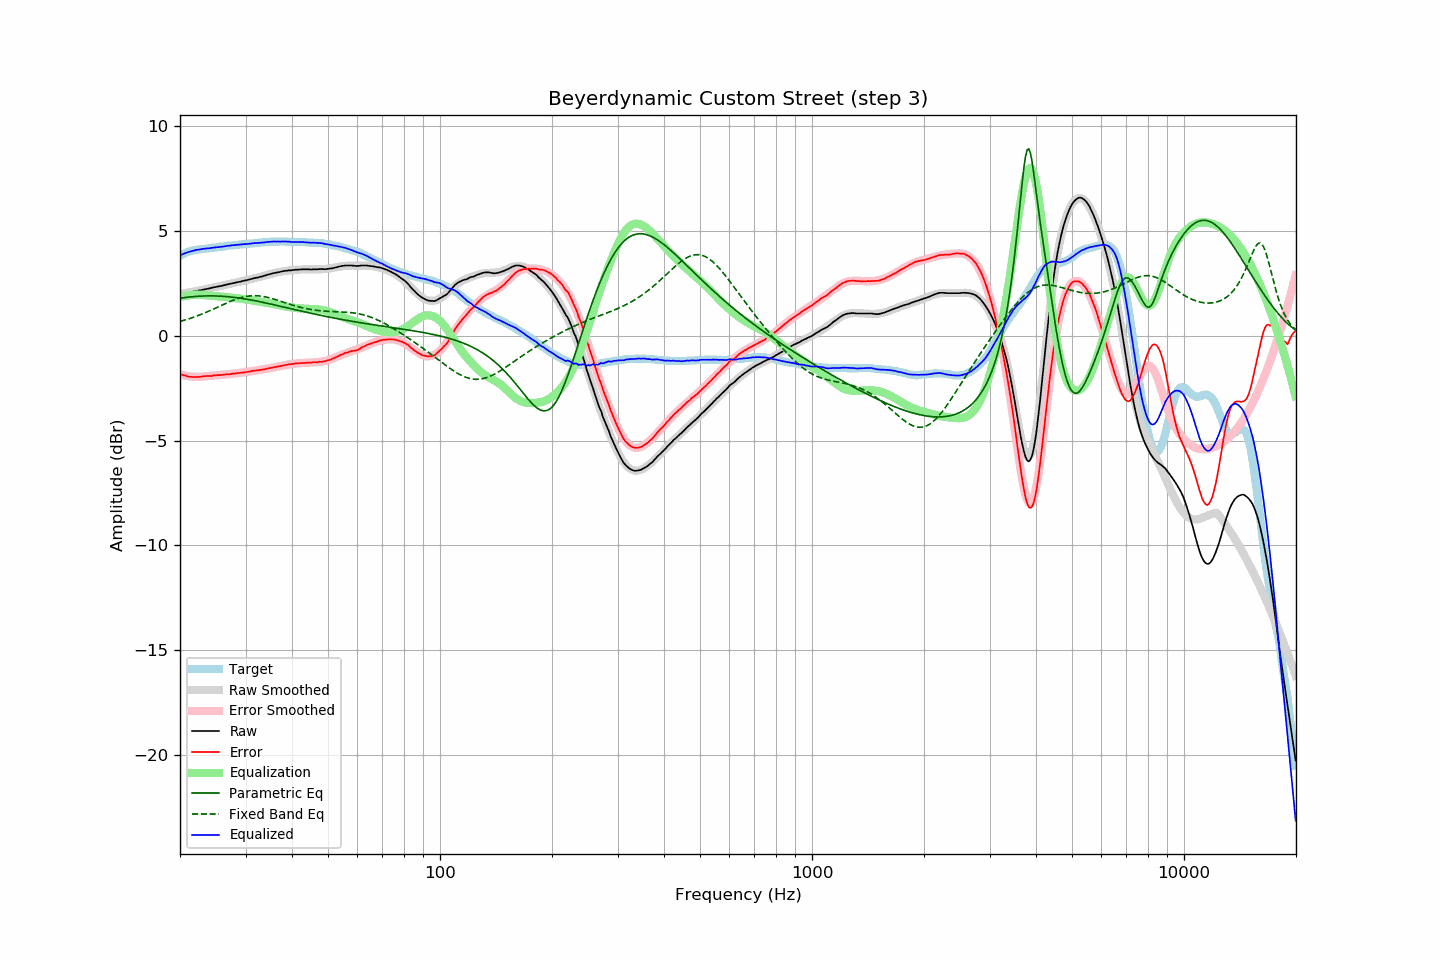

Source data for this figure (header and first rows):
frequency, raw, error, smoothed, error_smoothed, equalization, parametric_eq, fixed_band_eq, equalized_raw, equalized_smoothed, target
20.00, 1.99, -1.83, 1.99, -1.85, 1.85, 1.79, 0.68, 3.84, 3.84, 3.82
20.20, 2.00, -1.86, 2.01, -1.87, 1.87, 1.80, 0.71, 3.87, 3.87, 3.86
20.40, 2.02, -1.88, 2.02, -1.88, 1.88, 1.81, 0.73, 3.91, 3.90, 3.90
20.61, 2.03, -1.90, 2.03, -1.90, 1.90, 1.82, 0.75, 3.93, 3.93, 3.93
20.81, 2.05, -1.92, 2.05, -1.91, 1.91, 1.83, 0.77, 3.97, 3.96, 3.97
21.02, 2.06, -1.95, 2.06, -1.93, 1.93, 1.84, 0.80, 3.99, 3.99, 4.01
21.23, 2.07, -1.96, 2.07, -1.94, 1.94, 1.85, 0.82, 4.01, 4.01, 4.03
21.44, 2.09, -1.96, 2.09, -1.95, 1.95, 1.86, 0.85, 4.04, 4.03, 4.05
21.66, 2.10, -1.97, 2.10, -1.95, 1.95, 1.87, 0.87, 4.05, 4.05, 4.07
21.87, 2.11, -1.97, 2.12, -1.96, 1.96, 1.87, 0.90, 4.07, 4.07, 4.08
22.09, 2.13, -1.97, 2.13, -1.96, 1.96, 1.88, 0.93, 4.09, 4.09, 4.10
22.31, 2.14, -1.97, 2.15, -1.96, 1.96, 1.88, 0.96, 4.11, 4.11, 4.11
22.54, 2.16, -1.96, 2.16, -1.96, 1.96, 1.89, 0.99, 4.12, 4.12, 4.12
22.76, 2.17, -1.96, 2.18, -1.96, 1.96, 1.89, 1.02, 4.13, 4.13, 4.13
22.99, 2.19, -1.94, 2.19, -1.95, 1.95, 1.90, 1.05, 4.14, 4.14, 4.13
23.22, 2.21, -1.93, 2.21, -1.94, 1.94, 1.90, 1.08, 4.15, 4.15, 4.14
23.45, 2.22, -1.93, 2.22, -1.93, 1.93, 1.90, 1.11, 4.16, 4.16, 4.15
23.69, 2.24, -1.92, 2.24, -1.93, 1.93, 1.90, 1.14, 4.17, 4.17, 4.16
23.92, 2.25, -1.92, 2.26, -1.92, 1.92, 1.90, 1.18, 4.17, 4.18, 4.17
24.16, 2.27, -1.92, 2.27, -1.91, 1.91, 1.90, 1.21, 4.18, 4.18, 4.19
24.40, 2.29, -1.92, 2.29, -1.90, 1.90, 1.90, 1.25, 4.20, 4.19, 4.21
24.65, 2.31, -1.89, 2.31, -1.90, 1.90, 1.90, 1.28, 4.21, 4.20, 4.20
24.89, 2.32, -1.89, 2.32, -1.89, 1.89, 1.90, 1.32, 4.21, 4.21, 4.21
25.14, 2.34, -1.88, 2.34, -1.88, 1.88, 1.90, 1.35, 4.23, 4.22, 4.22
25.39, 2.35, -1.88, 2.36, -1.88, 1.88, 1.89, 1.39, 4.23, 4.23, 4.23
25.65, 2.37, -1.88, 2.37, -1.87, 1.87, 1.89, 1.42, 4.24, 4.24, 4.25
25.91, 2.38, -1.87, 2.39, -1.87, 1.87, 1.89, 1.46, 4.25, 4.25, 4.25
26.16, 2.40, -1.86, 2.41, -1.86, 1.86, 1.88, 1.49, 4.26, 4.26, 4.26
26.43, 2.42, -1.85, 2.42, -1.85, 1.85, 1.88, 1.53, 4.27, 4.27, 4.27
26.69, 2.44, -1.84, 2.44, -1.84, 1.84, 1.87, 1.56, 4.28, 4.28, 4.28
26.96, 2.46, -1.84, 2.46, -1.83, 1.83, 1.86, 1.60, 4.30, 4.29, 4.30
27.23, 2.47, -1.84, 2.47, -1.83, 1.83, 1.85, 1.63, 4.30, 4.30, 4.31
27.50, 2.49, -1.82, 2.49, -1.82, 1.82, 1.85, 1.66, 4.31, 4.31, 4.31
27.77, 2.51, -1.80, 2.51, -1.81, 1.81, 1.84, 1.69, 4.32, 4.32, 4.31
28.05, 2.52, -1.81, 2.52, -1.80, 1.80, 1.83, 1.72, 4.32, 4.33, 4.33
28.33, 2.54, -1.79, 2.54, -1.79, 1.79, 1.82, 1.75, 4.34, 4.34, 4.33
28.62, 2.56, -1.78, 2.56, -1.78, 1.78, 1.81, 1.77, 4.35, 4.34, 4.34
28.90, 2.57, -1.78, 2.58, -1.77, 1.77, 1.80, 1.80, 4.35, 4.35, 4.35
29.19, 2.59, -1.76, 2.59, -1.76, 1.76, 1.79, 1.82, 4.36, 4.36, 4.35
29.48, 2.61, -1.77, 2.61, -1.75, 1.75, 1.78, 1.84, 4.37, 4.36, 4.38
29.78, 2.63, -1.74, 2.63, -1.74, 1.74, 1.76, 1.86, 4.37, 4.37, 4.37
30.08, 2.64, -1.74, 2.65, -1.73, 1.73, 1.75, 1.87, 4.37, 4.38, 4.38
30.38, 2.66, -1.72, 2.66, -1.72, 1.72, 1.74, 1.89, 4.38, 4.38, 4.38
30.68, 2.68, -1.72, 2.68, -1.71, 1.71, 1.72, 1.90, 4.39, 4.39, 4.40
30.99, 2.70, -1.70, 2.70, -1.70, 1.70, 1.71, 1.91, 4.40, 4.40, 4.40
31.30, 2.72, -1.68, 2.72, -1.69, 1.69, 1.70, 1.91, 4.41, 4.41, 4.40
31.61, 2.74, -1.67, 2.74, -1.68, 1.68, 1.68, 1.91, 4.42, 4.41, 4.41
31.93, 2.76, -1.66, 2.76, -1.66, 1.66, 1.67, 1.91, 4.43, 4.42, 4.42
32.24, 2.77, -1.65, 2.78, -1.65, 1.65, 1.65, 1.91, 4.43, 4.43, 4.42
32.57, 2.79, -1.65, 2.80, -1.64, 1.64, 1.64, 1.90, 4.43, 4.44, 4.44
32.89, 2.81, -1.63, 2.82, -1.63, 1.63, 1.62, 1.90, 4.44, 4.44, 4.44
33.22, 2.83, -1.62, 2.84, -1.61, 1.61, 1.60, 1.89, 4.45, 4.45, 4.45
33.55, 2.85, -1.61, 2.86, -1.60, 1.60, 1.59, 1.87, 4.45, 4.46, 4.46
33.89, 2.87, -1.60, 2.88, -1.59, 1.59, 1.57, 1.86, 4.46, 4.46, 4.47
34.23, 2.90, -1.57, 2.90, -1.57, 1.57, 1.55, 1.84, 4.47, 4.47, 4.47
34.57, 2.92, -1.56, 2.92, -1.56, 1.56, 1.54, 1.82, 4.48, 4.48, 4.48
34.92, 2.94, -1.54, 2.94, -1.54, 1.54, 1.52, 1.80, 4.49, 4.48, 4.48
35.27, 2.96, -1.53, 2.96, -1.53, 1.53, 1.50, 1.78, 4.49, 4.49, 4.49
35.62, 2.98, -1.51, 2.98, -1.51, 1.51, 1.49, 1.76, 4.49, 4.49, 4.49
35.97, 3.00, -1.49, 3.00, -1.50, 1.50, 1.47, 1.74, 4.50, 4.49, 4.49
... 635 more rows
